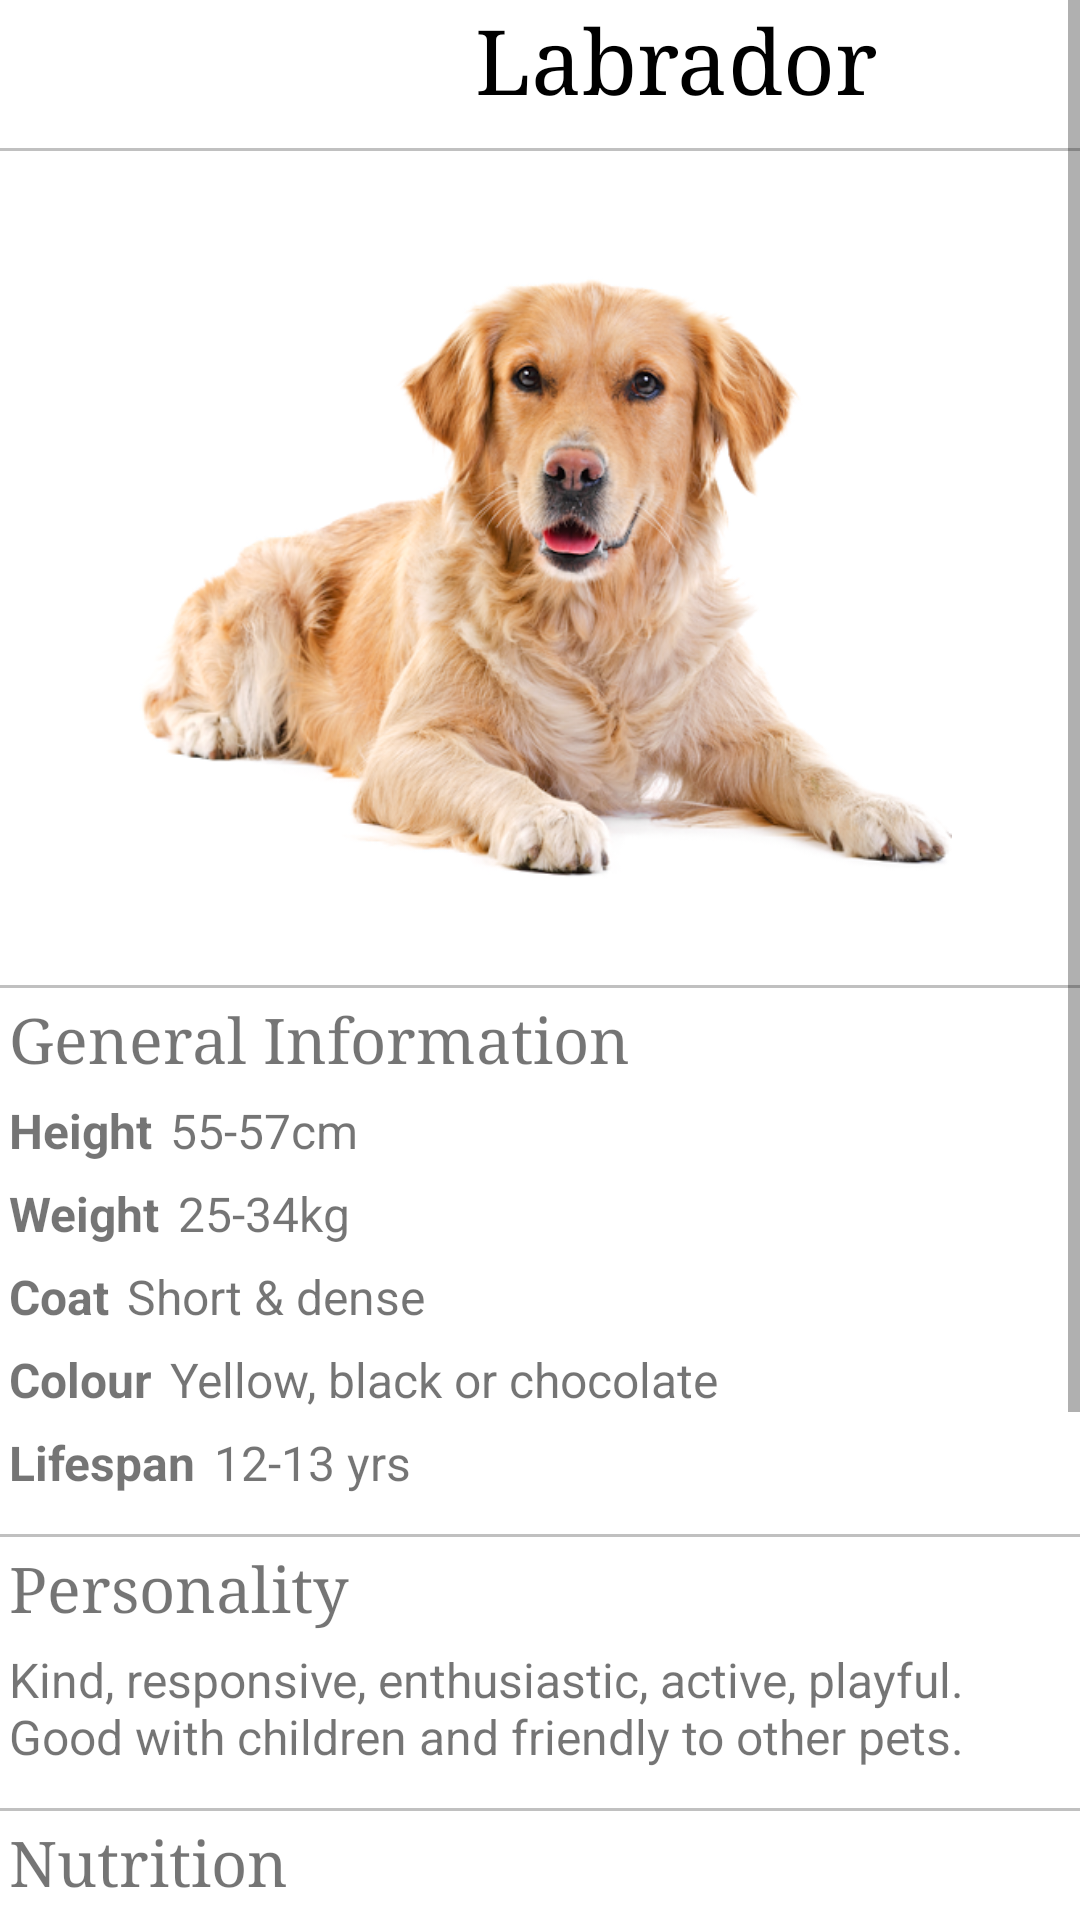

Reconstruct the res/layout file that produces this screen, plus the resources it refers to.
<!-- AndroidManifest.xml: application theme Theme.Petsopedia -->
<!-- res/layout/pet_info_lab.xml -->
<?xml version="1.0" encoding="utf-8"?>
<ScrollView xmlns:android="http://schemas.android.com/apk/res/android"
    android:layout_width="match_parent"
    android:layout_height="match_parent"
    xmlns:tools="http://schemas.android.com/tools"
    android:fillViewport="true"
    tools:context=".PetInfoLabrador">

    <LinearLayout
        android:layout_width="match_parent"
        android:layout_height="wrap_content"
        android:orientation="vertical">

        <LinearLayout
            android:layout_width="wrap_content"
            android:layout_height="wrap_content"
            android:orientation="horizontal"
            android:layout_gravity="center_horizontal">

            <ImageView
                android:id="@+id/backPetInfo"
                android:layout_width="35dp"
                android:layout_height="match_parent"
                android:contentDescription="@string/back_arrow"
                android:src="@drawable/ic_baseline_arrow_back_24" />

            <TextView
                android:id="@+id/textView"
                android:layout_width="381dp"
                android:layout_height="wrap_content"
                android:fontFamily="serif"
                android:gravity="center"
                android:text="@string/labrador"
                android:textColor="@android:color/black"
                android:textSize="30sp" />

        </LinearLayout>

        <View
            android:layout_marginTop="10dp"
            android:id="@+id/view"
            android:layout_width="fill_parent"
            android:layout_height="1dp"
            android:background="#c0c0c0"/>

        <TextView
            android:id="@+id/txResult"
            android:layout_width="match_parent"
            android:layout_height="0dp"
            android:layout_weight="1" />

        <ImageView
            android:id="@+id/imageImg"
            android:layout_width="wrap_content"
            android:layout_height="249dp"
            android:padding="3dip"
            android:src="@drawable/lab"
            android:contentDescription="@string/labrador" />

        <View
            android:layout_marginTop="10dp"
            android:id="@+id/view1"
            android:layout_width="fill_parent"
            android:layout_height="1dp"
            android:background="#c0c0c0"/>

            <TextView
                android:id="@+id/general"
                android:layout_width="wrap_content"
                android:layout_height="wrap_content"
                android:padding="3dip"
                android:fontFamily="serif"
                android:textSize="21sp"
                android:text="@string/general" />

    <LinearLayout
        android:layout_width="match_parent"
        android:layout_height="wrap_content"
        android:orientation="horizontal">

            <TextView
                android:id="@+id/height"
                android:layout_width="wrap_content"
                android:layout_height="wrap_content"
                android:padding="3dip"
                android:textStyle="bold"
                android:textSize="16sp"
                android:text="@string/height" />

            <TextView
                android:id="@+id/heightInfo"
                android:layout_width="wrap_content"
                android:layout_height="wrap_content"
                android:padding="3dip"
                android:textSize="16sp"
                android:text="@string/lab_height" />
    </LinearLayout>

    <LinearLayout
        android:layout_width="match_parent"
        android:layout_height="wrap_content"
        android:orientation="horizontal">
            <TextView
                android:id="@+id/weight"
                android:layout_width="wrap_content"
                android:layout_height="wrap_content"
                android:padding="3dip"
                android:textStyle="bold"
                android:textSize="16sp"
                android:text="@string/weight" />

                        <TextView
                            android:id="@+id/weightInfo"
                            android:layout_width="wrap_content"
                            android:layout_height="wrap_content"
                            android:padding="3dip"
                            android:textSize="16sp"
                            android:text="@string/lab_weight" />
    </LinearLayout>

    <LinearLayout
        android:layout_width="match_parent"
        android:layout_height="wrap_content"
        android:orientation="horizontal">

            <TextView
                android:id="@+id/coat"
                android:layout_width="wrap_content"
                android:layout_height="wrap_content"
                android:padding="3dip"
                android:textStyle="bold"
                android:textSize="16sp"
                android:text="@string/coat" />

                        <TextView
                            android:id="@+id/coatInfo"
                            android:layout_width="wrap_content"
                            android:layout_height="wrap_content"
                            android:padding="3dip"
                            android:textSize="16sp"
                            android:text="@string/lab_coat" />
    </LinearLayout>

    <LinearLayout
        android:layout_width="match_parent"
        android:layout_height="wrap_content"
        android:orientation="horizontal">

            <TextView
                android:id="@+id/colour"
                android:layout_width="wrap_content"
                android:layout_height="wrap_content"
                android:padding="3dip"
                android:textStyle="bold"
                android:textSize="16sp"
                android:text="@string/colour" />

                        <TextView
                            android:id="@+id/colourInfo"
                            android:layout_width="wrap_content"
                            android:layout_height="wrap_content"
                            android:padding="3dip"
                            android:textSize="16sp"
                            android:text="@string/lab_colour" />
    </LinearLayout>
<LinearLayout
    android:layout_width="match_parent"
    android:layout_height="wrap_content"
    android:orientation="horizontal">

            <TextView
                android:id="@+id/lifespan"
                android:layout_width="wrap_content"
                android:layout_height="wrap_content"
                android:padding="3dip"
                android:textStyle="bold"
                android:textSize="16sp"
                android:text="@string/lifespan" />

            <TextView
                android:id="@+id/lifespanInfo"
                android:layout_width="wrap_content"
                android:layout_height="wrap_content"
                android:padding="3dip"
                android:textSize="16sp"
                android:text="@string/lab_lifespan" />
</LinearLayout>

        <View
            android:layout_marginTop="10dp"
            android:id="@+id/view2"
            android:layout_width="fill_parent"
            android:layout_height="1dp"
            android:background="#c0c0c0"/>

            <TextView
                android:id="@+id/personality"
                android:layout_width="wrap_content"
                android:layout_height="wrap_content"
                android:padding="3dip"
                android:fontFamily="serif"
                android:textSize="21sp"
                android:text="@string/personality" />

            <TextView
                android:id="@+id/personalityInfo"
                android:layout_width="wrap_content"
                android:layout_height="wrap_content"
                android:padding="3dip"
                android:textSize="16sp"
                android:text="@string/lab_personality" />

        <View
            android:layout_marginTop="10dp"
            android:id="@+id/view3"
            android:layout_width="fill_parent"
            android:layout_height="1dp"
            android:background="#c0c0c0"/>

            <TextView
                android:id="@+id/nutrition"
                android:layout_width="wrap_content"
                android:layout_height="wrap_content"
                android:padding="3dip"
                android:fontFamily="serif"
                android:textSize="21sp"
                android:text="@string/nutrition" />

            <TextView
                android:id="@+id/nutritionInfo"
                android:layout_width="wrap_content"
                android:layout_height="wrap_content"
                android:padding="3dip"
                android:textSize="16sp"
                android:text="@string/lab_nutrition" />


        <View
            android:layout_marginTop="10dp"
            android:id="@+id/view4"
            android:layout_width="fill_parent"
            android:layout_height="1dp"
            android:background="#c0c0c0"/>

            <TextView
                android:id="@+id/health"
                android:layout_width="wrap_content"
                android:layout_height="wrap_content"
                android:padding="3dip"
                android:fontFamily="serif"
                android:textSize="21sp"
                android:text="@string/health" />

            <TextView
                android:id="@+id/healthInfo"
                android:layout_width="wrap_content"
                android:layout_height="wrap_content"
                android:padding="3dip"
                android:textSize="16sp"
                android:text="@string/lab_health" />


        <View
            android:layout_marginTop="10dp"
            android:id="@+id/view5"
            android:layout_width="fill_parent"
            android:layout_height="1dp"
            android:background="#c0c0c0"/>

            <TextView
                android:id="@+id/sound"
                android:layout_width="wrap_content"
                android:layout_height="wrap_content"
                android:padding="3dip"
                android:fontFamily="serif"
                android:textSize="21sp"
                android:text="@string/sound" />


        <LinearLayout
            android:layout_width="match_parent"
            android:layout_height="wrap_content"
            android:gravity="center_horizontal"
            android:id="@+id/playlistlistview">
            <ImageView
                android:layout_width="50dp"
                android:layout_height="50dp"
                android:src="@drawable/play"
                android:contentDescription="@string/play"
                android:id="@+id/playpauseicon"/>
            <TextView
                android:id="@+id/startTime"
                android:layout_width="wrap_content"
                android:layout_height="wrap_content"
                android:text="0:00"
                android:textSize="18sp" />
            <SeekBar
                android:id="@+id/seekBar"
                android:layout_width="0dp"
                android:layout_height="50dp"
                android:layout_weight="1"/>
            <TextView
                android:layout_width="wrap_content"
                android:layout_height="wrap_content"
                android:id="@+id/texttotal"
                android:text="0:00"
                android:textSize="18sp"/>
        </LinearLayout>

    </LinearLayout>
</ScrollView>
<!-- resources referenced by this layout -->
<resources>
  <!-- drawable lab: png bitmap (drawable, 258995 bytes) -->
  <string name="back_arrow">Back Arrow</string>
  <string name="coat">Coat</string>
  <string name="colour">Colour</string>
  <string name="general">General Information</string>
  <string name="health">Common Health Problems</string>
  <string name="height">Height</string>
  <string name="lab_coat">Short &amp; dense</string>
  <string name="lab_colour"> Yellow, black or chocolate</string>
  <string name="lab_health">Health issues include hip dysplasia, elbow dysplasia, obesity and progressive retinal atrophy.</string>
  <string name="lab_height">55-57cm</string>
  <string name="lab_lifespan">12-13 yrs</string>
  <string name="lab_nutrition">Needs between 1500 and 1875 calories per day, depending on body weight.</string>
  <string name="lab_personality">Kind, responsive, enthusiastic, active, playful. Good with children and friendly to other pets.</string>
  <string name="lab_weight">25-34kg</string>
  <string name="labrador">Labrador</string>
  <string name="lifespan">Lifespan</string>
  <string name="nutrition">Nutrition</string>
  <string name="personality">Personality</string>
  <string name="play">Play Button</string>
  <string name="sound">Sound</string>
  <string name="weight">Weight</string>
  <style name="Theme.Petsopedia" parent="Theme.MaterialComponents.DayNight.DarkActionBar">
          
          <item name="colorPrimary">@color/blue_500</item>
          <item name="colorPrimaryVariant">@color/blue_700</item>
          <item name="colorOnPrimary">@color/white</item>
          
          <item name="colorSecondary">@color/teal_200</item>
          <item name="colorSecondaryVariant">@color/teal_700</item>
          <item name="colorOnSecondary">@color/black</item>
          
          <item name="android:statusBarColor" tools:targetApi="l">?attr/colorPrimaryVariant</item>
          
      </style>
  <color name="blue_500">#004FEE</color>
  <color name="blue_700">#0012B3</color>
  <color name="white">#FFFFFFFF</color>
  <color name="teal_200">#FF03DAC5</color>
  <color name="teal_700">#FF018786</color>
  <color name="black">#FF000000</color>
</resources>
